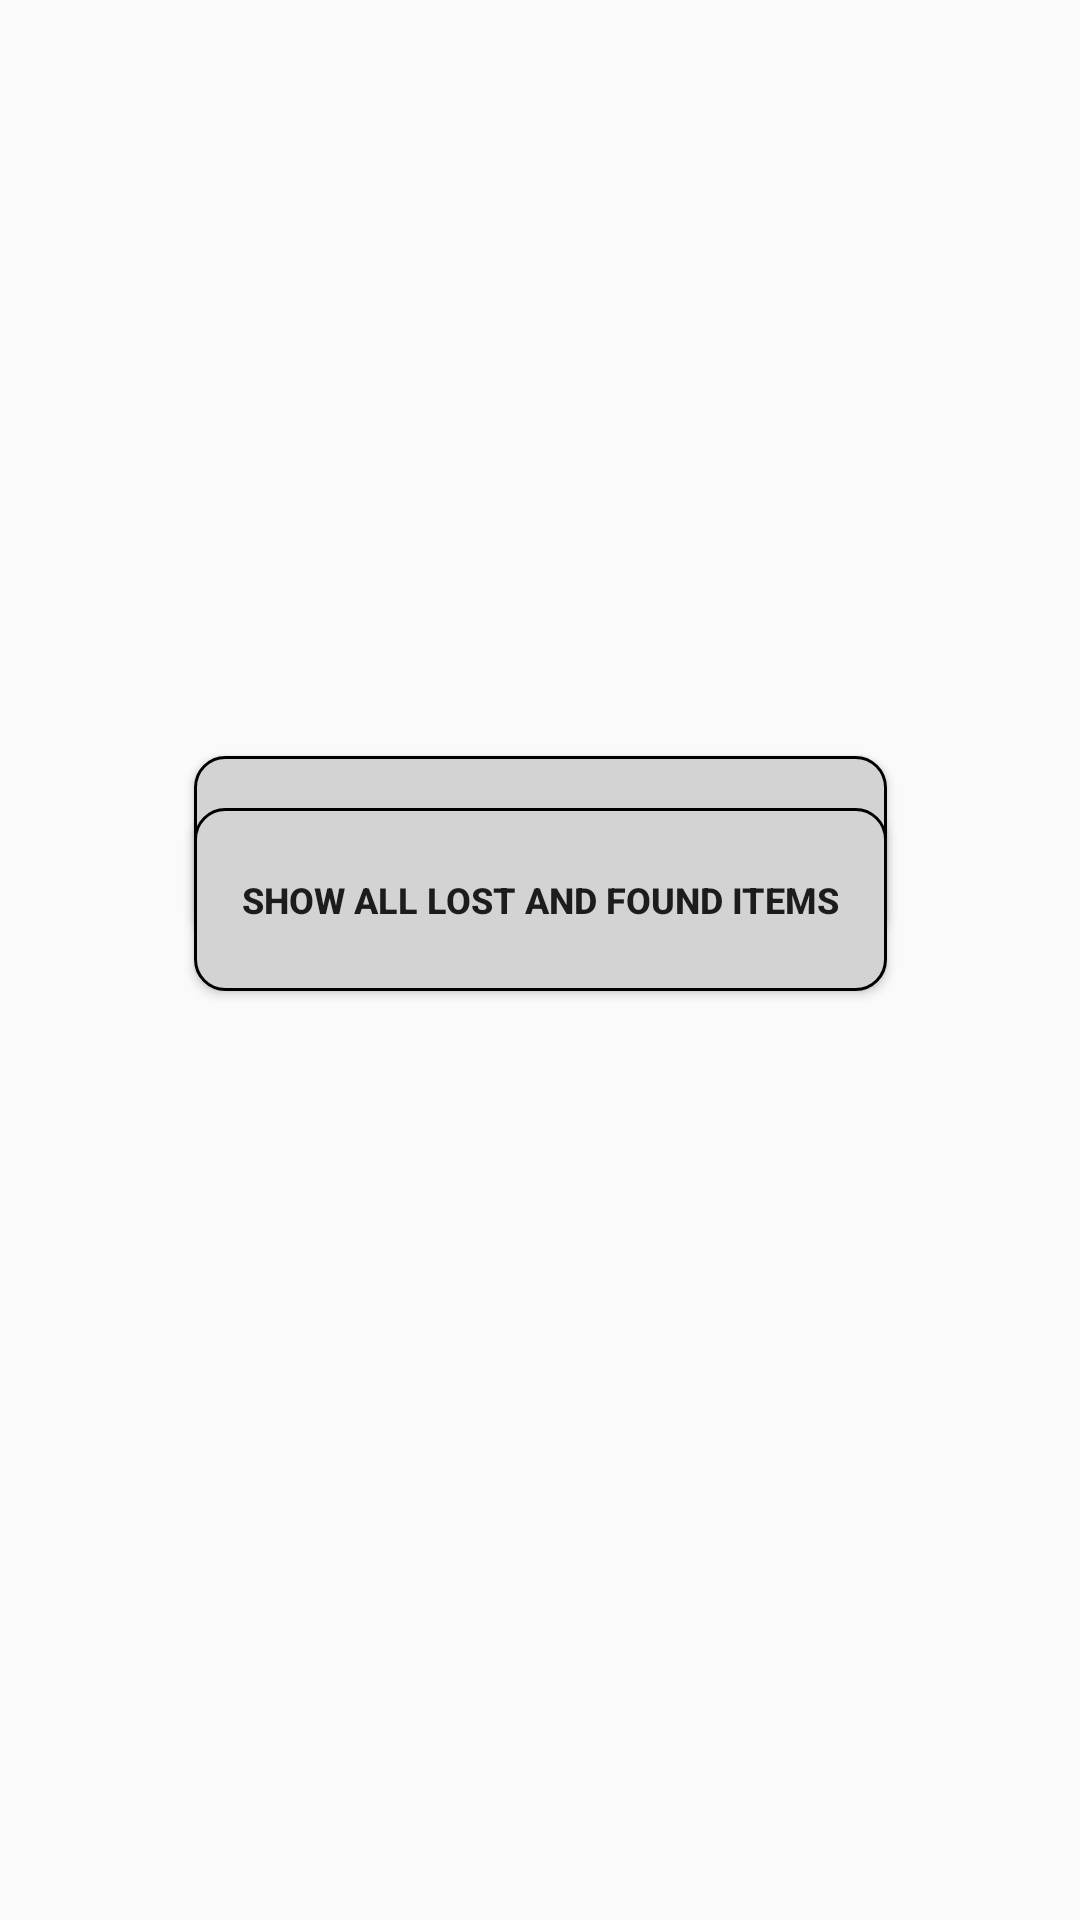

Reconstruct the res/layout file that produces this screen, plus the resources it refers to.
<!-- AndroidManifest.xml: application theme Theme.LostandFound -->
<!-- res/layout/activity_main.xml -->
<?xml version="1.0" encoding="utf-8"?>
<android.support.constraint.ConstraintLayout xmlns:android="http://schemas.android.com/apk/res/android"
    xmlns:app="http://schemas.android.com/apk/res-auto"
    xmlns:tools="http://schemas.android.com/tools"
    android:layout_width="match_parent"
    android:layout_height="match_parent"
    tools:context=".MainActivity">

    <Button
        android:id="@+id/newAdvert"
        android:layout_width="231dp"
        android:layout_height="61dp"
        android:layout_marginTop="252dp"
        android:background="@drawable/gray_button_round_corner_one"
        android:text="CREATE A NEW ADVERT"
        android:textStyle="bold"
        app:layout_constraintEnd_toEndOf="parent"
        app:layout_constraintStart_toStartOf="parent"
        app:layout_constraintTop_toTopOf="parent"
        tools:ignore="DuplicateSpeakableTextCheck" />

    <Button
        android:id="@+id/showAll"
        android:layout_width="231dp"
        android:layout_height="61dp"
        android:layout_marginBottom="316dp"
        android:background="@drawable/gray_button_round_corner_one"
        android:text="SHOW ALL LOST AND FOUND ITEMS"
        android:textSize="12sp"
        android:textStyle="bold"
        app:layout_constraintBottom_toBottomOf="parent"
        app:layout_constraintEnd_toEndOf="parent"
        app:layout_constraintStart_toStartOf="parent"
        app:layout_constraintTop_toBottomOf="@+id/newAdvert"
        app:layout_constraintVertical_bias="0.878" />
</android.support.constraint.ConstraintLayout>
<!-- resources referenced by this layout -->
<resources>
  <!-- drawable gray_button_round_corner_one (drawable) -->
  <?xml version="1.0" encoding="utf-8"?>
  <shape xmlns:android="http://schemas.android.com/apk/res/android"
      android:shape="rectangle">
      <corners android:radius="10dp"/>
      <solid android:color="#d3d3d3"/>
      <stroke android:color="@color/black" android:width="1dp"/>
  
  
  </shape>
  <style name="Theme.LostandFound" parent="Theme.AppCompat.Light.NoActionBar">
          
          <item name="colorPrimary">@color/purple_500</item>
          <item name="colorPrimaryDark">@color/purple_700</item>
          <item name="colorAccent">@color/teal_200</item>
          
      </style>
  <!-- not gathered from this repository: default colours our renderer supplied (Android Studio template values) -->
  <color name="purple_500">#FF6200EE</color>
  <color name="purple_700">#FF3700B3</color>
  <color name="teal_200">#FF03DAC5</color>
  <color name="black">#FF000000</color>
</resources>
